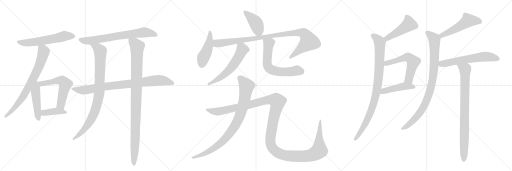
t = 0.00 s
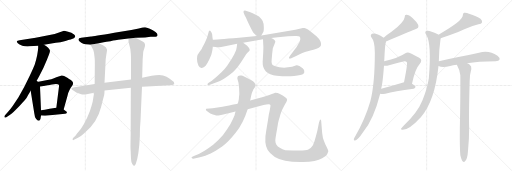
t = 3.98 s
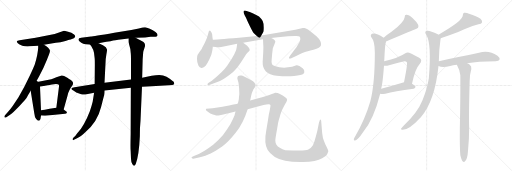
t = 7.97 s
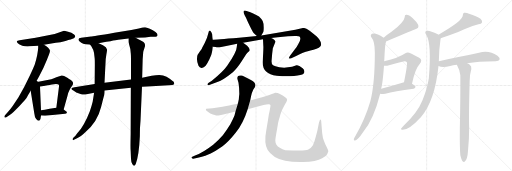
t = 11.95 s
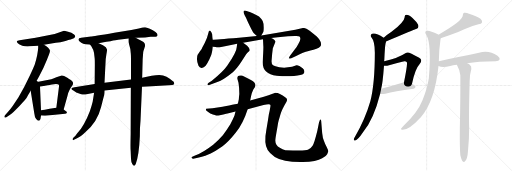
t = 15.93 s
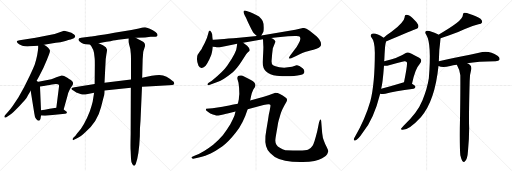
t = 19.91 s

The animated SVG that drew these frames (rendered in a browser with its animation timeline set to each time). Animation: 24 CSS @keyframes rules; one cycle of 19.91 s.

<svg version="1.1" viewBox="0 0 3072 1024" xmlns="http://www.w3.org/2000/svg">
  <g stroke="lightgray" stroke-dasharray="1,1" stroke-width="1" transform="scale(4, 4)">
    <line x1="0" y1="0" x2="256" y2="256"></line>
    <line x1="256" y1="0" x2="0" y2="256"></line>
    <line x1="128" y1="0" x2="128" y2="256"></line>
    <line x1="0" y1="128" x2="256" y2="128"></line>
    <line x1="256" y1="0" x2="512" y2="256"></line>
    <line x1="512" y1="0" x2="256" y2="256"></line>
    <line x1="384" y1="0" x2="384" y2="256"></line>
    <line x1="256" y1="128" x2="512" y2="128"></line>
    <line x1="512" y1="0" x2="768" y2="256"></line>
    <line x1="768" y1="0" x2="512" y2="256"></line>
    <line x1="640" y1="0" x2="640" y2="256"></line>
    <line x1="512" y1="128" x2="768" y2="128"></line>
  </g>
<g transform="scale(1, -1) translate(0, -850)">
   <style type="text/css">
    @keyframes keyframes0 {
      from {
       stroke: black;
       stroke-dashoffset: 593;
       stroke-width: 128;
       }
       66% {
       animation-timing-function: step-end;
       stroke: black;
       stroke-dashoffset: 0;
       stroke-width: 128;
       }
       to {
       stroke: black;
       stroke-width: 1024;
       }
       }
       #make-me-a-hanzi-animation-0 {
         animation: keyframes0 0.732585s both;
         animation-delay: 0.000000s;
         animation-timing-function: linear;
       }
    @keyframes keyframes1 {
      from {
       stroke: black;
       stroke-dashoffset: 753;
       stroke-width: 128;
       }
       71% {
       animation-timing-function: step-end;
       stroke: black;
       stroke-dashoffset: 0;
       stroke-width: 128;
       }
       to {
       stroke: black;
       stroke-width: 1024;
       }
       }
       #make-me-a-hanzi-animation-1 {
         animation: keyframes1 0.862793s both;
         animation-delay: 0.732585s;
         animation-timing-function: linear;
       }
    @keyframes keyframes2 {
      from {
       stroke: black;
       stroke-dashoffset: 470;
       stroke-width: 128;
       }
       60% {
       animation-timing-function: step-end;
       stroke: black;
       stroke-dashoffset: 0;
       stroke-width: 128;
       }
       to {
       stroke: black;
       stroke-width: 1024;
       }
       }
       #make-me-a-hanzi-animation-2 {
         animation: keyframes2 0.632487s both;
         animation-delay: 1.595378s;
         animation-timing-function: linear;
       }
    @keyframes keyframes3 {
      from {
       stroke: black;
       stroke-dashoffset: 585;
       stroke-width: 128;
       }
       66% {
       animation-timing-function: step-end;
       stroke: black;
       stroke-dashoffset: 0;
       stroke-width: 128;
       }
       to {
       stroke: black;
       stroke-width: 1024;
       }
       }
       #make-me-a-hanzi-animation-3 {
         animation: keyframes3 0.726074s both;
         animation-delay: 2.227865s;
         animation-timing-function: linear;
       }
    @keyframes keyframes4 {
      from {
       stroke: black;
       stroke-dashoffset: 403;
       stroke-width: 128;
       }
       57% {
       animation-timing-function: step-end;
       stroke: black;
       stroke-dashoffset: 0;
       stroke-width: 128;
       }
       to {
       stroke: black;
       stroke-width: 1024;
       }
       }
       #make-me-a-hanzi-animation-4 {
         animation: keyframes4 0.577962s both;
         animation-delay: 2.953939s;
         animation-timing-function: linear;
       }
    @keyframes keyframes5 {
      from {
       stroke: black;
       stroke-dashoffset: 715;
       stroke-width: 128;
       }
       70% {
       animation-timing-function: step-end;
       stroke: black;
       stroke-dashoffset: 0;
       stroke-width: 128;
       }
       to {
       stroke: black;
       stroke-width: 1024;
       }
       }
       #make-me-a-hanzi-animation-5 {
         animation: keyframes5 0.831868s both;
         animation-delay: 3.531901s;
         animation-timing-function: linear;
       }
    @keyframes keyframes6 {
      from {
       stroke: black;
       stroke-dashoffset: 871;
       stroke-width: 128;
       }
       74% {
       animation-timing-function: step-end;
       stroke: black;
       stroke-dashoffset: 0;
       stroke-width: 128;
       }
       to {
       stroke: black;
       stroke-width: 1024;
       }
       }
       #make-me-a-hanzi-animation-6 {
         animation: keyframes6 0.958822s both;
         animation-delay: 4.363770s;
         animation-timing-function: linear;
       }
    @keyframes keyframes7 {
      from {
       stroke: black;
       stroke-dashoffset: 898;
       stroke-width: 128;
       }
       75% {
       animation-timing-function: step-end;
       stroke: black;
       stroke-dashoffset: 0;
       stroke-width: 128;
       }
       to {
       stroke: black;
       stroke-width: 1024;
       }
       }
       #make-me-a-hanzi-animation-7 {
         animation: keyframes7 0.980794s both;
         animation-delay: 5.322591s;
         animation-timing-function: linear;
       }
    @keyframes keyframes8 {
      from {
       stroke: black;
       stroke-dashoffset: 1028;
       stroke-width: 128;
       }
       77% {
       animation-timing-function: step-end;
       stroke: black;
       stroke-dashoffset: 0;
       stroke-width: 128;
       }
       to {
       stroke: black;
       stroke-width: 1024;
       }
       }
       #make-me-a-hanzi-animation-8 {
         animation: keyframes8 1.086589s both;
         animation-delay: 6.303385s;
         animation-timing-function: linear;
       }
    @keyframes keyframes9 {
      from {
       stroke: black;
       stroke-dashoffset: 417;
       stroke-width: 128;
       }
       58% {
       animation-timing-function: step-end;
       stroke: black;
       stroke-dashoffset: 0;
       stroke-width: 128;
       }
       to {
       stroke: black;
       stroke-width: 1024;
       }
       }
       #make-me-a-hanzi-animation-9 {
         animation: keyframes9 0.589355s both;
         animation-delay: 7.389974s;
         animation-timing-function: linear;
       }
    @keyframes keyframes10 {
      from {
       stroke: black;
       stroke-dashoffset: 453;
       stroke-width: 128;
       }
       60% {
       animation-timing-function: step-end;
       stroke: black;
       stroke-dashoffset: 0;
       stroke-width: 128;
       }
       to {
       stroke: black;
       stroke-width: 1024;
       }
       }
       #make-me-a-hanzi-animation-10 {
         animation: keyframes10 0.618652s both;
         animation-delay: 7.979329s;
         animation-timing-function: linear;
       }
    @keyframes keyframes11 {
      from {
       stroke: black;
       stroke-dashoffset: 1015;
       stroke-width: 128;
       }
       77% {
       animation-timing-function: step-end;
       stroke: black;
       stroke-dashoffset: 0;
       stroke-width: 128;
       }
       to {
       stroke: black;
       stroke-width: 1024;
       }
       }
       #make-me-a-hanzi-animation-11 {
         animation: keyframes11 1.076009s both;
         animation-delay: 8.597982s;
         animation-timing-function: linear;
       }
    @keyframes keyframes12 {
      from {
       stroke: black;
       stroke-dashoffset: 590;
       stroke-width: 128;
       }
       66% {
       animation-timing-function: step-end;
       stroke: black;
       stroke-dashoffset: 0;
       stroke-width: 128;
       }
       to {
       stroke: black;
       stroke-width: 1024;
       }
       }
       #make-me-a-hanzi-animation-12 {
         animation: keyframes12 0.730143s both;
         animation-delay: 9.673991s;
         animation-timing-function: linear;
       }
    @keyframes keyframes13 {
      from {
       stroke: black;
       stroke-dashoffset: 638;
       stroke-width: 128;
       }
       67% {
       animation-timing-function: step-end;
       stroke: black;
       stroke-dashoffset: 0;
       stroke-width: 128;
       }
       to {
       stroke: black;
       stroke-width: 1024;
       }
       }
       #make-me-a-hanzi-animation-13 {
         animation: keyframes13 0.769206s both;
         animation-delay: 10.404134s;
         animation-timing-function: linear;
       }
    @keyframes keyframes14 {
      from {
       stroke: black;
       stroke-dashoffset: 892;
       stroke-width: 128;
       }
       74% {
       animation-timing-function: step-end;
       stroke: black;
       stroke-dashoffset: 0;
       stroke-width: 128;
       }
       to {
       stroke: black;
       stroke-width: 1024;
       }
       }
       #make-me-a-hanzi-animation-14 {
         animation: keyframes14 0.975911s both;
         animation-delay: 11.173340s;
         animation-timing-function: linear;
       }
    @keyframes keyframes15 {
      from {
       stroke: black;
       stroke-dashoffset: 1458;
       stroke-width: 128;
       }
       83% {
       animation-timing-function: step-end;
       stroke: black;
       stroke-dashoffset: 0;
       stroke-width: 128;
       }
       to {
       stroke: black;
       stroke-width: 1024;
       }
       }
       #make-me-a-hanzi-animation-15 {
         animation: keyframes15 1.436523s both;
         animation-delay: 12.149251s;
         animation-timing-function: linear;
       }
    @keyframes keyframes16 {
      from {
       stroke: black;
       stroke-dashoffset: 471;
       stroke-width: 128;
       }
       61% {
       animation-timing-function: step-end;
       stroke: black;
       stroke-dashoffset: 0;
       stroke-width: 128;
       }
       to {
       stroke: black;
       stroke-width: 1024;
       }
       }
       #make-me-a-hanzi-animation-16 {
         animation: keyframes16 0.633301s both;
         animation-delay: 13.585775s;
         animation-timing-function: linear;
       }
    @keyframes keyframes17 {
      from {
       stroke: black;
       stroke-dashoffset: 924;
       stroke-width: 128;
       }
       75% {
       animation-timing-function: step-end;
       stroke: black;
       stroke-dashoffset: 0;
       stroke-width: 128;
       }
       to {
       stroke: black;
       stroke-width: 1024;
       }
       }
       #make-me-a-hanzi-animation-17 {
         animation: keyframes17 1.001953s both;
         animation-delay: 14.219076s;
         animation-timing-function: linear;
       }
    @keyframes keyframes18 {
      from {
       stroke: black;
       stroke-dashoffset: 574;
       stroke-width: 128;
       }
       65% {
       animation-timing-function: step-end;
       stroke: black;
       stroke-dashoffset: 0;
       stroke-width: 128;
       }
       to {
       stroke: black;
       stroke-width: 1024;
       }
       }
       #make-me-a-hanzi-animation-18 {
         animation: keyframes18 0.717122s both;
         animation-delay: 15.221029s;
         animation-timing-function: linear;
       }
    @keyframes keyframes19 {
      from {
       stroke: black;
       stroke-dashoffset: 456;
       stroke-width: 128;
       }
       60% {
       animation-timing-function: step-end;
       stroke: black;
       stroke-dashoffset: 0;
       stroke-width: 128;
       }
       to {
       stroke: black;
       stroke-width: 1024;
       }
       }
       #make-me-a-hanzi-animation-19 {
         animation: keyframes19 0.621094s both;
         animation-delay: 15.938151s;
         animation-timing-function: linear;
       }
    @keyframes keyframes20 {
      from {
       stroke: black;
       stroke-dashoffset: 520;
       stroke-width: 128;
       }
       63% {
       animation-timing-function: step-end;
       stroke: black;
       stroke-dashoffset: 0;
       stroke-width: 128;
       }
       to {
       stroke: black;
       stroke-width: 1024;
       }
       }
       #make-me-a-hanzi-animation-20 {
         animation: keyframes20 0.673177s both;
         animation-delay: 16.559245s;
         animation-timing-function: linear;
       }
    @keyframes keyframes21 {
      from {
       stroke: black;
       stroke-dashoffset: 913;
       stroke-width: 128;
       }
       75% {
       animation-timing-function: step-end;
       stroke: black;
       stroke-dashoffset: 0;
       stroke-width: 128;
       }
       to {
       stroke: black;
       stroke-width: 1024;
       }
       }
       #make-me-a-hanzi-animation-21 {
         animation: keyframes21 0.993001s both;
         animation-delay: 17.232422s;
         animation-timing-function: linear;
       }
    @keyframes keyframes22 {
      from {
       stroke: black;
       stroke-dashoffset: 609;
       stroke-width: 128;
       }
       66% {
       animation-timing-function: step-end;
       stroke: black;
       stroke-dashoffset: 0;
       stroke-width: 128;
       }
       to {
       stroke: black;
       stroke-width: 1024;
       }
       }
       #make-me-a-hanzi-animation-22 {
         animation: keyframes22 0.745605s both;
         animation-delay: 18.225423s;
         animation-timing-function: linear;
       }
    @keyframes keyframes23 {
      from {
       stroke: black;
       stroke-dashoffset: 849;
       stroke-width: 128;
       }
       73% {
       animation-timing-function: step-end;
       stroke: black;
       stroke-dashoffset: 0;
       stroke-width: 128;
       }
       to {
       stroke: black;
       stroke-width: 1024;
       }
       }
       #make-me-a-hanzi-animation-23 {
         animation: keyframes23 0.940918s both;
         animation-delay: 18.971029s;
         animation-timing-function: linear;
       }
</style>
<path d="M 264 583 L 335 594 Q 362 597 392.5 605.5 Q 423 614 424 614 L 443 622 Q 459 632 444.5 644 Q 430 656 408.5 661 Q 387 666 384 666 L 328 647 L 214 624 L 156 616 L 118 609 Q 102 607 101 603.5 Q 100 600 107 591 Q 114 582 134 576.5 Q 154 571 178 573 Q 202 575 229 577 L 264 583 Z" fill="lightgray"></path> 
<path d="M 215 357 L 235 394 Q 260 438 281 491 L 294 524 Q 300 539 300 547 Q 296 565 264 583 C 239 599 229 605 229 577 L 229 564 Q 229 554 223 520 Q 216 486 208 463 Q 199 440 180 400 L 146 330 L 111 268 L 75 213 Q 63 195 46 178 L 30 160 Q 24 152 27 148 Q 30 143 38 148 L 56 160 Q 67 166 93 191 Q 119 216 133 233 Q 151 251 159 263 Q 166 275 184 306 L 215 357 Z" fill="lightgray"></path> 
<path d="M 184 306 L 206 170 Q 208 149 216 138 Q 224 126 232 126 Q 241 128 243 139 L 246 158 L 246 190 L 240 332 C 238 381 171 388 184 306 Z" fill="lightgray"></path> 
<path d="M 240 332 L 272 337 L 275 338 Q 279 338 312 344 Q 345 350 353 342 Q 355 336 354 332 L 352 315 L 338 205 C 334 175 374 165 382 194 L 405 276 Q 408 293 415 306 Q 420 321 433 337 Q 445 352 432 365 Q 427 370 404 385 Q 380 399 370 398 Q 359 396 338 387 Q 317 377 308 376 L 215 357 C 186 351 210 327 240 332 Z" fill="lightgray"></path> 
<path d="M 390 168 Q 399 168 401 174 Q 403 180 396 184 L 382 194 C 360 209 360 209 338 205 L 328 203 L 298 198 Q 266 190 246 190 C 216 189 216 160 246 158 L 270 156 L 390 168 Z" fill="lightgray"></path> 
<path d="M 686 655 Q 556 632 546 632 L 487 624 Q 460 620 478 602 Q 496 584 528 584 L 541 583 L 592 591 L 622 597 Q 635 601 663 604 Q 697 611 709 612 L 771 620 L 814 624 L 870 626 L 904 630 L 933 631 Q 941 631 945 638 Q 948 647 933 659 Q 918 671 898.5 678.5 Q 879 686 871 687 Q 863 688 833 680 L 788 671 L 686 655 Z" fill="lightgray"></path> 
<path d="M 568 347 L 447 328 Q 431 326 429 321 Q 427 316 435 311 Q 443 306 449 302 L 458 296 Q 461 294 462 294 L 487 286 Q 497 282 512 284 L 565 295 L 627 308 L 785 325 L 852 330 L 910 334 L 1013 339 Q 1039 340 1045 346 Q 1046 353 1042 360 Q 1037 366 1018.5 379 Q 1000 392 978.5 398 Q 957 404 910 396 L 853 385 L 786 374 L 627 354 L 568 347 Z" fill="lightgray"></path> 
<path d="M 541 583 L 548 573 Q 562 550 564 534 L 568 502 Q 569 494 569 462 L 568 347 L 565 295 L 563 284 L 556 240 Q 549 211 539 184 Q 507 100 466 54 Q 460 46 454 38 L 440 24 Q 434 18 436 12 Q 438 7 450 15 L 468 24 Q 482 31 510 56 Q 584 116 607 210 Q 622 272 625 280 Q 627 287 627 308 L 627 354 L 633 472 Q 633 495 638 522 Q 643 549 642 554 Q 641 558 635 568 Q 622 579 592 591 C 564 603 525 608 541 583 Z" fill="lightgray"></path> 
<path d="M 785 325 L 784 47 Q 782 -44 784 -53 L 786 -101 Q 787 -120 793 -132 Q 799 -144 804 -144 Q 809 -144 815 -131 Q 834 -80 839 32 Q 839 88 843 126 L 852 330 L 853 385 L 856 496 L 858 521 Q 859 540 861 546 Q 863 551 867 565 Q 876 587 861 599 L 842 609 Q 832 613 814 624 C 788 639 770 649 771 620 L 771 603 Q 770 603 782 557 L 785 527 Q 786 517 786 490 L 786 374 L 785 325 Z" fill="lightgray"></path> 
<path d="M 1470 788 Q 1461 788 1461 781 Q 1461 773 1476 744 Q 1484 724 1501 691 Q 1517 658 1525 650 Q 1533 642 1541 635 C 1558 620 1558 620 1568 638 L 1579 657 Q 1583 661 1583 686 Q 1583 711 1576 725 Q 1569 738 1554 752 Q 1540 762 1516 772 Q 1497 782 1484 784 L 1470 788 Z" fill="lightgray"></path> 
<path d="M 1277 612 L 1275 625 L 1273 645 Q 1257 688 1249 649 L 1242 625 Q 1231 596 1213 565 Q 1211 558 1208 554 L 1200 544 L 1186 522 Q 1183 518 1182 498.5 Q 1181 479 1191 456 Q 1197 445 1209 443.5 Q 1221 442 1234 456 Q 1243 468 1256.5 495.5 Q 1270 523 1271 535 Q 1275 550 1277 571 L 1277 612 Z" fill="lightgray"></path> 
<path d="M 1541 635 L 1434 624 Q 1291 613 1277 612 C 1247 610 1247 575 1277 571 L 1295 569 Q 1304 566 1335 571 L 1423 588 L 1459 595 L 1578 616 L 1627 623 L 1667 628 L 1728 633 L 1769 635 Q 1793 636 1797 632 Q 1810 619 1790 587 Q 1783 572 1767 552 L 1740 517 Q 1731 503 1734 500 Q 1742 498 1748 502 L 1780 517 Q 1812 533 1826 538 Q 1840 543 1881 553 Q 1922 563 1926 580 Q 1930 604 1899 633 L 1858 666 Q 1836 683 1825 683 L 1817 683 L 1772 672 L 1568 638 L 1541 635 Z" fill="lightgray"></path> 
<path d="M 1423 588 L 1421 572 Q 1421 540 1363 456 Q 1339 421 1271 366 L 1250 353 Q 1244 349 1245 342 Q 1247 337 1260 342 L 1304 359 Q 1338 370 1397 418 Q 1422 440 1451 485 L 1477 525 Q 1482 534 1491 541 Q 1509 550 1483 576 L 1459 595 C 1435 614 1427 618 1423 588 Z" fill="lightgray"></path> 
<path d="M 1578 616 L 1580 574 Q 1581 571 1579 530 L 1576 481 Q 1573 407 1660 397 Q 1717 391 1764 395 Q 1811 398 1821 408 Q 1824 413 1826 418 Q 1828 432 1816 442 Q 1791 462 1779 459 L 1752 450 L 1728 447 Q 1702 443 1676 448 Q 1649 452 1638 459 Q 1627 466 1630 492 L 1633 529 L 1637 561 L 1649 591 Q 1652 599 1652 602 Q 1652 605 1645 612 Q 1638 619 1627 623 C 1600 637 1577 646 1578 616 Z" fill="lightgray"></path> 
<path d="M 1501 248 L 1507 276 Q 1509 291 1520 314 L 1529 328 Q 1534 339 1532 342 L 1531 347 L 1527 355 Q 1523 362 1491 378.5 Q 1459 395 1449 397.5 Q 1439 400 1433 396 Q 1426 394 1425 388 Q 1423 383 1425 375 L 1431 354 Q 1436 323 1436 287 Q 1434 272 1433 256 Q 1429 236 1427 229 L 1413 182 L 1407 158 Q 1399 137 1382 106 Q 1358 67 1337 40 Q 1310 9 1279 -17 Q 1215 -66 1174 -80 L 1157 -88 Q 1145 -92 1150.5 -97.5 Q 1156 -103 1159 -102 L 1187 -96 Q 1238 -82 1264 -69.5 Q 1290 -57 1333 -28 Q 1370 -1 1415 56 Q 1460 113 1486 196 L 1501 248 Z" fill="lightgray"></path> 
<path d="M 1618 187 L 1613 164 L 1608 131 L 1598 71 Q 1582 -10 1606 -49 Q 1618 -69 1649 -91 Q 1697 -121 1803 -121 Q 1896 -123 1933 -99 Q 1956 -87 1963 -74 L 1970 -56 Q 1970 -52 1960 -31 Q 1952 -18 1944 5 Q 1936 22 1933 53 L 1927 126 Q 1923 137 1920 132 L 1914 116 L 1904 67 Q 1886 -7 1875.5 -23.5 Q 1865 -40 1847.5 -48 Q 1830 -56 1712 -50 Q 1695 -46 1679 -36 Q 1652 -21 1652 6 Q 1652 18 1658 51 Q 1664 84 1666.5 100.5 Q 1669 117 1672 127.5 Q 1675 138 1683 166 Q 1691 194 1719 241 Q 1726 252 1720 260 Q 1714 268 1696 278.5 Q 1678 289 1666 293 Q 1653 295 1650.5 294.5 Q 1648 294 1631.5 286.5 Q 1615 279 1583 271 L 1501 248 L 1427 229 L 1393 222 Q 1386 218 1335 211 L 1275 202 L 1237 198 Q 1235 193 1235.5 191.5 Q 1236 190 1243 183 Q 1250 176 1262 170 Q 1296 158 1301 157.5 Q 1306 157 1319 160 L 1340 164 Q 1362 170 1365 170 L 1413 182 L 1486 196 L 1581 221 Q 1623 232 1623 219 Q 1623 211 1620 199 L 1618 187 Z" fill="lightgray"></path> 
<path d="M 2316 602 Q 2490 674 2492 675 Q 2516 681 2509 702 Q 2499 721 2475 743 Q 2453 762 2440 762 Q 2427 763 2428 748 Q 2425 718 2349 660 Q 2325 644 2302 625 C 2279 606 2288 591 2316 602 Z" fill="lightgray"></path> 
<path d="M 2305 483 Q 2305 489 2306 494 Q 2309 569 2313 589 Q 2316 596 2316 602 C 2319 615 2319 615 2302 625 Q 2251 658 2232 648 Q 2220 641 2228 627 Q 2249 603 2249 535 Q 2249 348 2222 244 Q 2192 139 2129 29 Q 2125 22 2123 16 Q 2122 6 2131 8 Q 2147 11 2179 59 Q 2243 138 2281 289 L 2287 319 Q 2296 347 2304 456 L 2305 483 Z" fill="lightgray"></path> 
<path d="M 2472 349 Q 2491 439 2517 466 Q 2539 491 2515 505 Q 2454 538 2446 536 Q 2439 536 2432 531 Q 2392 503 2305 483 C 2276 476 2274 456 2304 456 Q 2319 455 2340 461 Q 2379 473 2413 481 Q 2435 487 2441 477 Q 2447 471 2424 357 C 2418 328 2466 320 2472 349 Z" fill="lightgray"></path> 
<path d="M 2281 289 Q 2294 286 2312 288 Q 2364 304 2482 319 Q 2492 320 2493 330 Q 2493 337 2472 349 C 2449 363 2449 363 2424 357 Q 2418 356 2414 354 Q 2344 332 2287 319 C 2258 312 2251 294 2281 289 Z" fill="lightgray"></path> 
<path d="M 2644 622 Q 2663 629 2692 638 Q 2746 656 2786 676 Q 2832 697 2871 706 Q 2889 707 2892 716 Q 2896 726 2883 738 Q 2861 754 2814 769 Q 2798 776 2784 774 Q 2777 770 2777 759 Q 2777 725 2631 643 C 2605 628 2616 612 2644 622 Z" fill="lightgray"></path> 
<path d="M 2633 484 Q 2634 553 2643 615 Q 2644 619 2644 622 C 2646 636 2646 636 2631 643 Q 2630 644 2627 645 Q 2578 669 2562 666 Q 2543 662 2559 640 Q 2590 589 2573 381 Q 2564 321 2535 249 Q 2505 174 2423 98 Q 2410 85 2406 78 Q 2405 71 2416 72 Q 2455 72 2525 148 Q 2609 244 2631 455 L 2633 484 Z" fill="lightgray"></path> 
<path d="M 2803 472 Q 2867 484 2974 484 Q 2993 485 2997 493 Q 3001 505 2985 517 Q 2931 553 2874 534 Q 2769 512 2633 484 C 2604 478 2603 465 2631 455 Q 2655 443 2701 455 Q 2717 461 2741 463 L 2803 472 Z" fill="lightgray"></path> 
<path d="M 2762 -81 Q 2768 -106 2774 -115 Q 2780 -122 2787 -120 Q 2805 -108 2808 -53 Q 2815 16 2815 83 Q 2812 141 2818 363 Q 2818 403 2828 437 Q 2831 455 2817 464 Q 2810 470 2803 472 C 2777 487 2727 490 2741 463 Q 2759 432 2762 399 Q 2763 275 2759 81 Q 2758 -40 2762 -81 Z" fill="lightgray"></path> 
      <clipPath id="make-me-a-hanzi-clip-0">
      <path d="M 264 583 L 335 594 Q 362 597 392.5 605.5 Q 423 614 424 614 L 443 622 Q 459 632 444.5 644 Q 430 656 408.5 661 Q 387 666 384 666 L 328 647 L 214 624 L 156 616 L 118 609 Q 102 607 101 603.5 Q 100 600 107 591 Q 114 582 134 576.5 Q 154 571 178 573 Q 202 575 229 577 L 264 583 Z" fill="lightgray"></path>
      </clipPath>
      <path clip-path="url(#make-me-a-hanzi-clip-0)" d="M 107 599 L 157 594 L 221 600 L 385 635 L 440 633 " fill="none" id="make-me-a-hanzi-animation-0" stroke-dasharray="465 930" stroke-linecap="round"></path>

      <clipPath id="make-me-a-hanzi-clip-1">
      <path d="M 215 357 L 235 394 Q 260 438 281 491 L 294 524 Q 300 539 300 547 Q 296 565 264 583 C 239 599 229 605 229 577 L 229 564 Q 229 554 223 520 Q 216 486 208 463 Q 199 440 180 400 L 146 330 L 111 268 L 75 213 Q 63 195 46 178 L 30 160 Q 24 152 27 148 Q 30 143 38 148 L 56 160 Q 67 166 93 191 Q 119 216 133 233 Q 151 251 159 263 Q 166 275 184 306 L 215 357 Z" fill="lightgray"></path>
      </clipPath>
      <path clip-path="url(#make-me-a-hanzi-clip-1)" d="M 236 571 L 262 541 L 240 466 L 203 387 L 138 271 L 79 194 L 32 153 " fill="none" id="make-me-a-hanzi-animation-1" stroke-dasharray="625 1250" stroke-linecap="round"></path>

      <clipPath id="make-me-a-hanzi-clip-2">
      <path d="M 184 306 L 206 170 Q 208 149 216 138 Q 224 126 232 126 Q 241 128 243 139 L 246 158 L 246 190 L 240 332 C 238 381 171 388 184 306 Z" fill="lightgray"></path>
      </clipPath>
      <path clip-path="url(#make-me-a-hanzi-clip-2)" d="M 215 348 L 219 322 L 213 300 L 231 136 " fill="none" id="make-me-a-hanzi-animation-2" stroke-dasharray="342 684" stroke-linecap="round"></path>

      <clipPath id="make-me-a-hanzi-clip-3">
      <path d="M 240 332 L 272 337 L 275 338 Q 279 338 312 344 Q 345 350 353 342 Q 355 336 354 332 L 352 315 L 338 205 C 334 175 374 165 382 194 L 405 276 Q 408 293 415 306 Q 420 321 433 337 Q 445 352 432 365 Q 427 370 404 385 Q 380 399 370 398 Q 359 396 338 387 Q 317 377 308 376 L 215 357 C 186 351 210 327 240 332 Z" fill="lightgray"></path>
      </clipPath>
      <path clip-path="url(#make-me-a-hanzi-clip-3)" d="M 223 357 L 245 348 L 353 368 L 381 360 L 392 346 L 365 226 L 376 203 " fill="none" id="make-me-a-hanzi-animation-3" stroke-dasharray="457 914" stroke-linecap="round"></path>

      <clipPath id="make-me-a-hanzi-clip-4">
      <path d="M 390 168 Q 399 168 401 174 Q 403 180 396 184 L 382 194 C 360 209 360 209 338 205 L 328 203 L 298 198 Q 266 190 246 190 C 216 189 216 160 246 158 L 270 156 L 390 168 Z" fill="lightgray"></path>
      </clipPath>
      <path clip-path="url(#make-me-a-hanzi-clip-4)" d="M 252 163 L 263 174 L 341 184 L 393 176 " fill="none" id="make-me-a-hanzi-animation-4" stroke-dasharray="275 550" stroke-linecap="round"></path>

      <clipPath id="make-me-a-hanzi-clip-5">
      <path d="M 686 655 Q 556 632 546 632 L 487 624 Q 460 620 478 602 Q 496 584 528 584 L 541 583 L 592 591 L 622 597 Q 635 601 663 604 Q 697 611 709 612 L 771 620 L 814 624 L 870 626 L 904 630 L 933 631 Q 941 631 945 638 Q 948 647 933 659 Q 918 671 898.5 678.5 Q 879 686 871 687 Q 863 688 833 680 L 788 671 L 686 655 Z" fill="lightgray"></path>
      </clipPath>
      <path clip-path="url(#make-me-a-hanzi-clip-5)" d="M 483 613 L 501 607 L 550 608 L 676 632 L 868 657 L 907 652 L 935 641 " fill="none" id="make-me-a-hanzi-animation-5" stroke-dasharray="587 1174" stroke-linecap="round"></path>

      <clipPath id="make-me-a-hanzi-clip-6">
      <path d="M 568 347 L 447 328 Q 431 326 429 321 Q 427 316 435 311 Q 443 306 449 302 L 458 296 Q 461 294 462 294 L 487 286 Q 497 282 512 284 L 565 295 L 627 308 L 785 325 L 852 330 L 910 334 L 1013 339 Q 1039 340 1045 346 Q 1046 353 1042 360 Q 1037 366 1018.5 379 Q 1000 392 978.5 398 Q 957 404 910 396 L 853 385 L 786 374 L 627 354 L 568 347 Z" fill="lightgray"></path>
      </clipPath>
      <path clip-path="url(#make-me-a-hanzi-clip-6)" d="M 436 318 L 504 310 L 637 333 L 951 369 L 1015 359 L 1024 371 L 1024 355 " fill="none" id="make-me-a-hanzi-animation-6" stroke-dasharray="743 1486" stroke-linecap="round"></path>

      <clipPath id="make-me-a-hanzi-clip-7">
      <path d="M 541 583 L 548 573 Q 562 550 564 534 L 568 502 Q 569 494 569 462 L 568 347 L 565 295 L 563 284 L 556 240 Q 549 211 539 184 Q 507 100 466 54 Q 460 46 454 38 L 440 24 Q 434 18 436 12 Q 438 7 450 15 L 468 24 Q 482 31 510 56 Q 584 116 607 210 Q 622 272 625 280 Q 627 287 627 308 L 627 354 L 633 472 Q 633 495 638 522 Q 643 549 642 554 Q 641 558 635 568 Q 622 579 592 591 C 564 603 525 608 541 583 Z" fill="lightgray"></path>
      </clipPath>
      <path clip-path="url(#make-me-a-hanzi-clip-7)" d="M 548 580 L 589 560 L 603 539 L 593 277 L 578 210 L 546 133 L 494 61 L 442 17 " fill="none" id="make-me-a-hanzi-animation-7" stroke-dasharray="770 1540" stroke-linecap="round"></path>

      <clipPath id="make-me-a-hanzi-clip-8">
      <path d="M 785 325 L 784 47 Q 782 -44 784 -53 L 786 -101 Q 787 -120 793 -132 Q 799 -144 804 -144 Q 809 -144 815 -131 Q 834 -80 839 32 Q 839 88 843 126 L 852 330 L 853 385 L 856 496 L 858 521 Q 859 540 861 546 Q 863 551 867 565 Q 876 587 861 599 L 842 609 Q 832 613 814 624 C 788 639 770 649 771 620 L 771 603 Q 770 603 782 557 L 785 527 Q 786 517 786 490 L 786 374 L 785 325 Z" fill="lightgray"></path>
      </clipPath>
      <path clip-path="url(#make-me-a-hanzi-clip-8)" d="M 779 616 L 823 570 L 804 -138 " fill="none" id="make-me-a-hanzi-animation-8" stroke-dasharray="900 1800" stroke-linecap="round"></path>

      <clipPath id="make-me-a-hanzi-clip-9">
      <path d="M 1470 788 Q 1461 788 1461 781 Q 1461 773 1476 744 Q 1484 724 1501 691 Q 1517 658 1525 650 Q 1533 642 1541 635 C 1558 620 1558 620 1568 638 L 1579 657 Q 1583 661 1583 686 Q 1583 711 1576 725 Q 1569 738 1554 752 Q 1540 762 1516 772 Q 1497 782 1484 784 L 1470 788 Z" fill="lightgray"></path>
      </clipPath>
      <path clip-path="url(#make-me-a-hanzi-clip-9)" d="M 1470 779 L 1535 713 L 1560 649 " fill="none" id="make-me-a-hanzi-animation-9" stroke-dasharray="289 578" stroke-linecap="round"></path>

      <clipPath id="make-me-a-hanzi-clip-10">
      <path d="M 1277 612 L 1275 625 L 1273 645 Q 1257 688 1249 649 L 1242 625 Q 1231 596 1213 565 Q 1211 558 1208 554 L 1200 544 L 1186 522 Q 1183 518 1182 498.5 Q 1181 479 1191 456 Q 1197 445 1209 443.5 Q 1221 442 1234 456 Q 1243 468 1256.5 495.5 Q 1270 523 1271 535 Q 1275 550 1277 571 L 1277 612 Z" fill="lightgray"></path>
      </clipPath>
      <path clip-path="url(#make-me-a-hanzi-clip-10)" d="M 1262 654 L 1251 578 L 1220 507 L 1211 465 " fill="none" id="make-me-a-hanzi-animation-10" stroke-dasharray="325 650" stroke-linecap="round"></path>

      <clipPath id="make-me-a-hanzi-clip-11">
      <path d="M 1541 635 L 1434 624 Q 1291 613 1277 612 C 1247 610 1247 575 1277 571 L 1295 569 Q 1304 566 1335 571 L 1423 588 L 1459 595 L 1578 616 L 1627 623 L 1667 628 L 1728 633 L 1769 635 Q 1793 636 1797 632 Q 1810 619 1790 587 Q 1783 572 1767 552 L 1740 517 Q 1731 503 1734 500 Q 1742 498 1748 502 L 1780 517 Q 1812 533 1826 538 Q 1840 543 1881 553 Q 1922 563 1926 580 Q 1930 604 1899 633 L 1858 666 Q 1836 683 1825 683 L 1817 683 L 1772 672 L 1568 638 L 1541 635 Z" fill="lightgray"></path>
      </clipPath>
      <path clip-path="url(#make-me-a-hanzi-clip-11)" d="M 1280 605 L 1298 592 L 1323 592 L 1767 654 L 1800 656 L 1824 650 L 1853 601 L 1741 503 " fill="none" id="make-me-a-hanzi-animation-11" stroke-dasharray="887 1774" stroke-linecap="round"></path>

      <clipPath id="make-me-a-hanzi-clip-12">
      <path d="M 1423 588 L 1421 572 Q 1421 540 1363 456 Q 1339 421 1271 366 L 1250 353 Q 1244 349 1245 342 Q 1247 337 1260 342 L 1304 359 Q 1338 370 1397 418 Q 1422 440 1451 485 L 1477 525 Q 1482 534 1491 541 Q 1509 550 1483 576 L 1459 595 C 1435 614 1427 618 1423 588 Z" fill="lightgray"></path>
      </clipPath>
      <path clip-path="url(#make-me-a-hanzi-clip-12)" d="M 1430 583 L 1454 554 L 1398 458 L 1335 395 L 1253 345 " fill="none" id="make-me-a-hanzi-animation-12" stroke-dasharray="462 924" stroke-linecap="round"></path>

      <clipPath id="make-me-a-hanzi-clip-13">
      <path d="M 1578 616 L 1580 574 Q 1581 571 1579 530 L 1576 481 Q 1573 407 1660 397 Q 1717 391 1764 395 Q 1811 398 1821 408 Q 1824 413 1826 418 Q 1828 432 1816 442 Q 1791 462 1779 459 L 1752 450 L 1728 447 Q 1702 443 1676 448 Q 1649 452 1638 459 Q 1627 466 1630 492 L 1633 529 L 1637 561 L 1649 591 Q 1652 599 1652 602 Q 1652 605 1645 612 Q 1638 619 1627 623 C 1600 637 1577 646 1578 616 Z" fill="lightgray"></path>
      </clipPath>
      <path clip-path="url(#make-me-a-hanzi-clip-13)" d="M 1585 609 L 1612 588 L 1602 473 L 1618 439 L 1670 421 L 1715 419 L 1782 428 L 1808 421 " fill="none" id="make-me-a-hanzi-animation-13" stroke-dasharray="510 1020" stroke-linecap="round"></path>

      <clipPath id="make-me-a-hanzi-clip-14">
      <path d="M 1501 248 L 1507 276 Q 1509 291 1520 314 L 1529 328 Q 1534 339 1532 342 L 1531 347 L 1527 355 Q 1523 362 1491 378.5 Q 1459 395 1449 397.5 Q 1439 400 1433 396 Q 1426 394 1425 388 Q 1423 383 1425 375 L 1431 354 Q 1436 323 1436 287 Q 1434 272 1433 256 Q 1429 236 1427 229 L 1413 182 L 1407 158 Q 1399 137 1382 106 Q 1358 67 1337 40 Q 1310 9 1279 -17 Q 1215 -66 1174 -80 L 1157 -88 Q 1145 -92 1150.5 -97.5 Q 1156 -103 1159 -102 L 1187 -96 Q 1238 -82 1264 -69.5 Q 1290 -57 1333 -28 Q 1370 -1 1415 56 Q 1460 113 1486 196 L 1501 248 Z" fill="lightgray"></path>
      </clipPath>
      <path clip-path="url(#make-me-a-hanzi-clip-14)" d="M 1440 382 L 1467 353 L 1479 334 L 1478 324 L 1453 198 L 1438 153 L 1405 89 L 1360 29 L 1302 -25 L 1244 -62 L 1157 -95 " fill="none" id="make-me-a-hanzi-animation-14" stroke-dasharray="764 1528" stroke-linecap="round"></path>

      <clipPath id="make-me-a-hanzi-clip-15">
      <path d="M 1618 187 L 1613 164 L 1608 131 L 1598 71 Q 1582 -10 1606 -49 Q 1618 -69 1649 -91 Q 1697 -121 1803 -121 Q 1896 -123 1933 -99 Q 1956 -87 1963 -74 L 1970 -56 Q 1970 -52 1960 -31 Q 1952 -18 1944 5 Q 1936 22 1933 53 L 1927 126 Q 1923 137 1920 132 L 1914 116 L 1904 67 Q 1886 -7 1875.5 -23.5 Q 1865 -40 1847.5 -48 Q 1830 -56 1712 -50 Q 1695 -46 1679 -36 Q 1652 -21 1652 6 Q 1652 18 1658 51 Q 1664 84 1666.5 100.5 Q 1669 117 1672 127.5 Q 1675 138 1683 166 Q 1691 194 1719 241 Q 1726 252 1720 260 Q 1714 268 1696 278.5 Q 1678 289 1666 293 Q 1653 295 1650.5 294.5 Q 1648 294 1631.5 286.5 Q 1615 279 1583 271 L 1501 248 L 1427 229 L 1393 222 Q 1386 218 1335 211 L 1275 202 L 1237 198 Q 1235 193 1235.5 191.5 Q 1236 190 1243 183 Q 1250 176 1262 170 Q 1296 158 1301 157.5 Q 1306 157 1319 160 L 1340 164 Q 1362 170 1365 170 L 1413 182 L 1486 196 L 1581 221 Q 1623 232 1623 219 Q 1623 211 1620 199 L 1618 187 Z" fill="lightgray"></path>
      </clipPath>
      <path clip-path="url(#make-me-a-hanzi-clip-15)" d="M 1244 193 L 1277 182 L 1309 182 L 1445 210 L 1597 250 L 1656 249 L 1665 241 L 1663 223 L 1626 56 L 1624 -14 L 1634 -37 L 1669 -67 L 1698 -79 L 1740 -85 L 1848 -85 L 1895 -69 L 1915 -53 L 1915 52 L 1922 127 " fill="none" id="make-me-a-hanzi-animation-15" stroke-dasharray="1330 2660" stroke-linecap="round"></path>

      <clipPath id="make-me-a-hanzi-clip-16">
      <path d="M 2316 602 Q 2490 674 2492 675 Q 2516 681 2509 702 Q 2499 721 2475 743 Q 2453 762 2440 762 Q 2427 763 2428 748 Q 2425 718 2349 660 Q 2325 644 2302 625 C 2279 606 2288 591 2316 602 Z" fill="lightgray"></path>
      </clipPath>
      <path clip-path="url(#make-me-a-hanzi-clip-16)" d="M 2438 751 L 2451 727 L 2451 701 L 2350 634 L 2326 621 L 2313 624 " fill="none" id="make-me-a-hanzi-animation-16" stroke-dasharray="343 686" stroke-linecap="round"></path>

      <clipPath id="make-me-a-hanzi-clip-17">
      <path d="M 2305 483 Q 2305 489 2306 494 Q 2309 569 2313 589 Q 2316 596 2316 602 C 2319 615 2319 615 2302 625 Q 2251 658 2232 648 Q 2220 641 2228 627 Q 2249 603 2249 535 Q 2249 348 2222 244 Q 2192 139 2129 29 Q 2125 22 2123 16 Q 2122 6 2131 8 Q 2147 11 2179 59 Q 2243 138 2281 289 L 2287 319 Q 2296 347 2304 456 L 2305 483 Z" fill="lightgray"></path>
      </clipPath>
      <path clip-path="url(#make-me-a-hanzi-clip-17)" d="M 2238 636 L 2264 618 L 2279 596 L 2275 424 L 2262 316 L 2248 250 L 2215 158 L 2191 106 L 2132 17 " fill="none" id="make-me-a-hanzi-animation-17" stroke-dasharray="796 1592" stroke-linecap="round"></path>

      <clipPath id="make-me-a-hanzi-clip-18">
      <path d="M 2472 349 Q 2491 439 2517 466 Q 2539 491 2515 505 Q 2454 538 2446 536 Q 2439 536 2432 531 Q 2392 503 2305 483 C 2276 476 2274 456 2304 456 Q 2319 455 2340 461 Q 2379 473 2413 481 Q 2435 487 2441 477 Q 2447 471 2424 357 C 2418 328 2466 320 2472 349 Z" fill="lightgray"></path>
      </clipPath>
      <path clip-path="url(#make-me-a-hanzi-clip-18)" d="M 2309 463 L 2320 472 L 2441 507 L 2470 493 L 2480 481 L 2456 386 L 2453 377 L 2432 369 " fill="none" id="make-me-a-hanzi-animation-18" stroke-dasharray="446 892" stroke-linecap="round"></path>

      <clipPath id="make-me-a-hanzi-clip-19">
      <path d="M 2281 289 Q 2294 286 2312 288 Q 2364 304 2482 319 Q 2492 320 2493 330 Q 2493 337 2472 349 C 2449 363 2449 363 2424 357 Q 2418 356 2414 354 Q 2344 332 2287 319 C 2258 312 2251 294 2281 289 Z" fill="lightgray"></path>
      </clipPath>
      <path clip-path="url(#make-me-a-hanzi-clip-19)" d="M 2289 295 L 2311 307 L 2426 334 L 2483 329 " fill="none" id="make-me-a-hanzi-animation-19" stroke-dasharray="328 656" stroke-linecap="round"></path>

      <clipPath id="make-me-a-hanzi-clip-20">
      <path d="M 2644 622 Q 2663 629 2692 638 Q 2746 656 2786 676 Q 2832 697 2871 706 Q 2889 707 2892 716 Q 2896 726 2883 738 Q 2861 754 2814 769 Q 2798 776 2784 774 Q 2777 770 2777 759 Q 2777 725 2631 643 C 2605 628 2616 612 2644 622 Z" fill="lightgray"></path>
      </clipPath>
      <path clip-path="url(#make-me-a-hanzi-clip-20)" d="M 2880 721 L 2809 729 L 2721 671 L 2651 641 L 2647 631 " fill="none" id="make-me-a-hanzi-animation-20" stroke-dasharray="392 784" stroke-linecap="round"></path>

      <clipPath id="make-me-a-hanzi-clip-21">
      <path d="M 2633 484 Q 2634 553 2643 615 Q 2644 619 2644 622 C 2646 636 2646 636 2631 643 Q 2630 644 2627 645 Q 2578 669 2562 666 Q 2543 662 2559 640 Q 2590 589 2573 381 Q 2564 321 2535 249 Q 2505 174 2423 98 Q 2410 85 2406 78 Q 2405 71 2416 72 Q 2455 72 2525 148 Q 2609 244 2631 455 L 2633 484 Z" fill="lightgray"></path>
      </clipPath>
      <path clip-path="url(#make-me-a-hanzi-clip-21)" d="M 2565 653 L 2607 613 L 2605 448 L 2581 309 L 2557 240 L 2520 175 L 2465 114 L 2413 79 " fill="none" id="make-me-a-hanzi-animation-21" stroke-dasharray="785 1570" stroke-linecap="round"></path>

      <clipPath id="make-me-a-hanzi-clip-22">
      <path d="M 2803 472 Q 2867 484 2974 484 Q 2993 485 2997 493 Q 3001 505 2985 517 Q 2931 553 2874 534 Q 2769 512 2633 484 C 2604 478 2603 465 2631 455 Q 2655 443 2701 455 Q 2717 461 2741 463 L 2803 472 Z" fill="lightgray"></path>
      </clipPath>
      <path clip-path="url(#make-me-a-hanzi-clip-22)" d="M 2639 462 L 2711 480 L 2888 510 L 2943 510 L 2986 498 " fill="none" id="make-me-a-hanzi-animation-22" stroke-dasharray="481 962" stroke-linecap="round"></path>

      <clipPath id="make-me-a-hanzi-clip-23">
      <path d="M 2762 -81 Q 2768 -106 2774 -115 Q 2780 -122 2787 -120 Q 2805 -108 2808 -53 Q 2815 16 2815 83 Q 2812 141 2818 363 Q 2818 403 2828 437 Q 2831 455 2817 464 Q 2810 470 2803 472 C 2777 487 2727 490 2741 463 Q 2759 432 2762 399 Q 2763 275 2759 81 Q 2758 -40 2762 -81 Z" fill="lightgray"></path>
      </clipPath>
      <path clip-path="url(#make-me-a-hanzi-clip-23)" d="M 2749 459 L 2791 435 L 2792 422 L 2783 -110 " fill="none" id="make-me-a-hanzi-animation-23" stroke-dasharray="721 1442" stroke-linecap="round"></path>

</g>
</svg>
